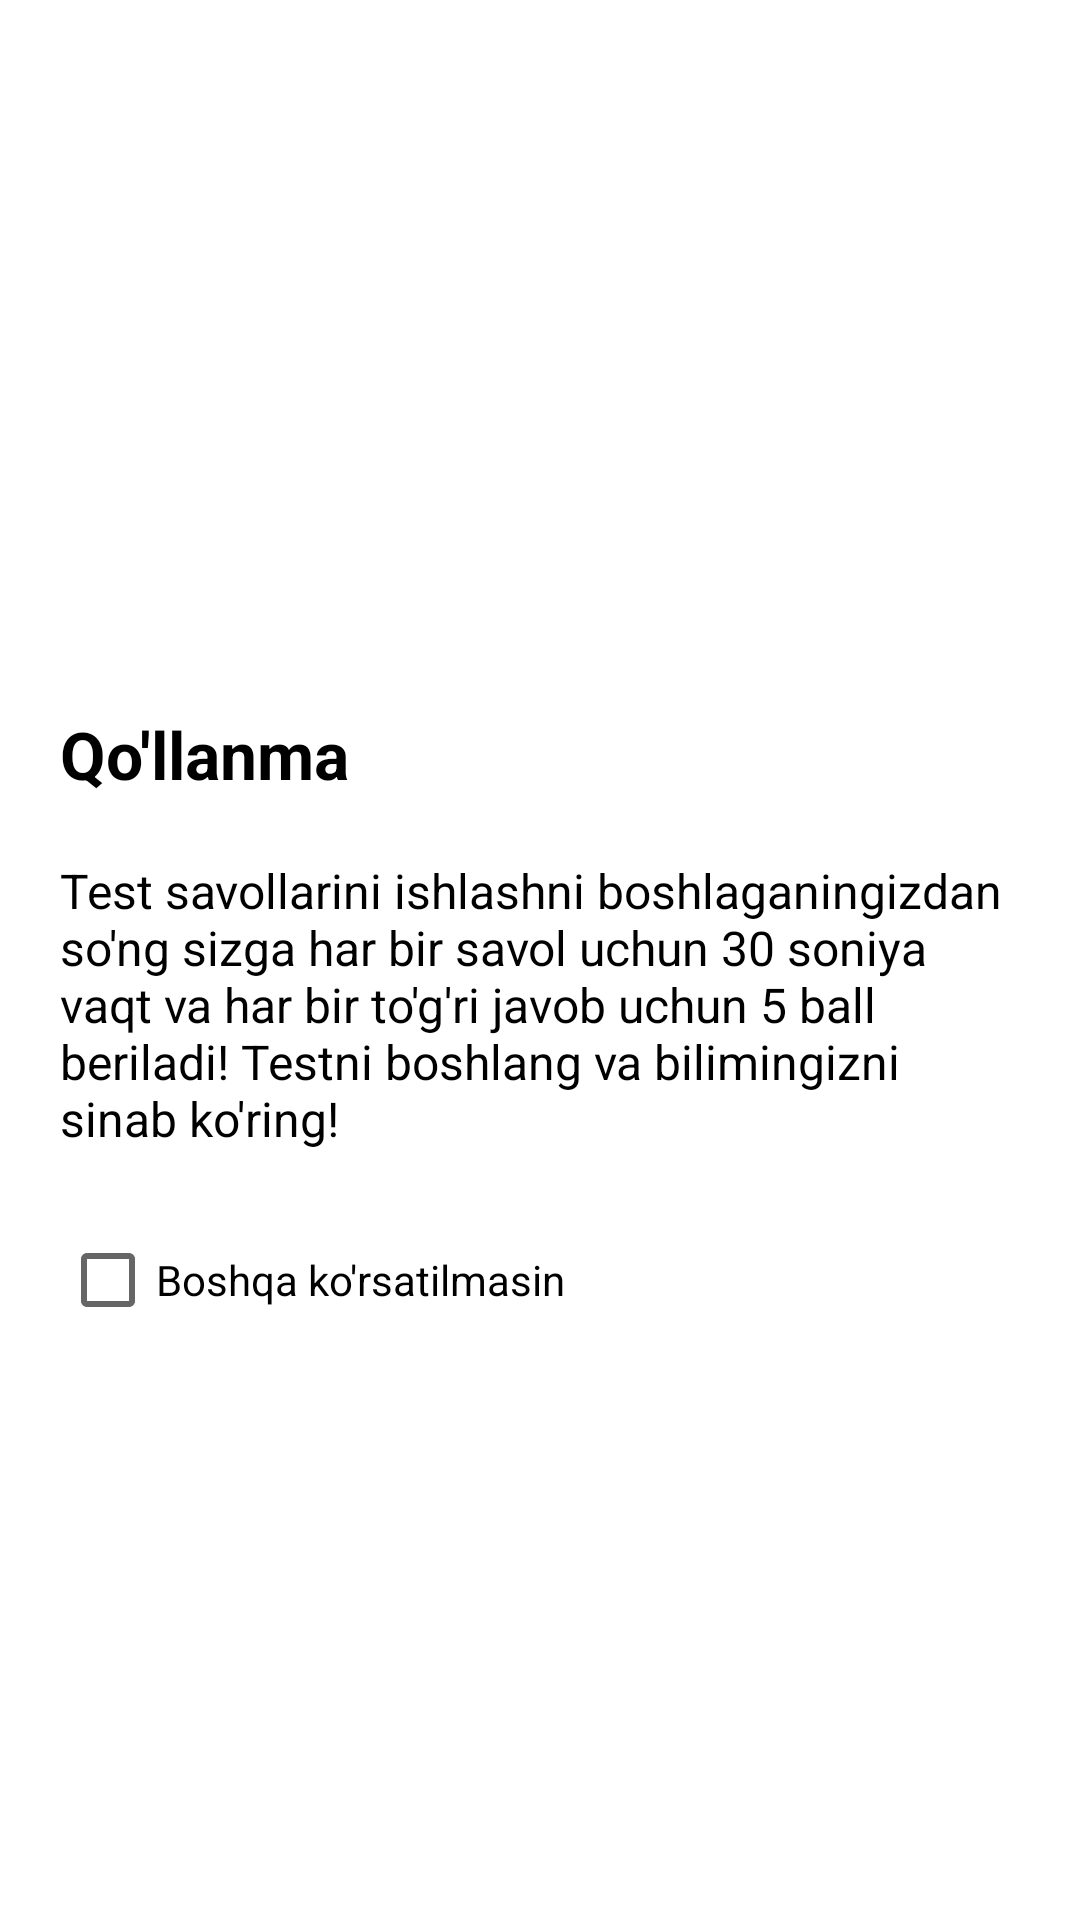

Reconstruct the res/layout file that produces this screen, plus the resources it refers to.
<!-- AndroidManifest.xml: application theme Theme.MyApp3_TEST -->
<!-- res/layout/custom_alert_dialog.xml -->
<?xml version="1.0" encoding="utf-8"?>

<androidx.constraintlayout.widget.ConstraintLayout xmlns:android="http://schemas.android.com/apk/res/android"
    xmlns:app="http://schemas.android.com/apk/res-auto"
    xmlns:tools="http://schemas.android.com/tools"
    android:layout_width="match_parent"
    android:layout_height="match_parent">


    <TextView
        app:layout_constraintVertical_chainStyle="packed"
        android:id="@+id/adTitle"
        android:layout_width="match_parent"
        android:layout_height="wrap_content"
        android:text="Qo'llanma"
        android:layout_marginStart="20dp"
        android:textColor="@color/black"
        android:textSize="22sp"
        android:textStyle="bold"
        app:layout_constraintBottom_toTopOf="@id/adMessage"
        app:layout_constraintEnd_toEndOf="parent"
        app:layout_constraintStart_toStartOf="parent"
        app:layout_constraintTop_toTopOf="parent"
        tools:ignore="MissingConstraints" />


    <TextView
        android:id="@+id/adMessage"
        android:layout_width="match_parent"
        android:layout_height="wrap_content"
        android:text="@string/dialog_text1"
        android:textColor="@color/black"
        android:textSize="16sp"
        android:layout_margin="20dp"
        android:layout_marginTop="15dp"
        app:layout_constraintBottom_toBottomOf="parent"
        app:layout_constraintEnd_toEndOf="parent"
        app:layout_constraintHorizontal_bias="0.0"
        app:layout_constraintStart_toStartOf="parent"
        app:layout_constraintTop_toBottomOf="@+id/adTitle"
        tools:ignore="MissingConstraints"
        />

    <CheckBox
        android:id="@+id/checkbox"
        android:layout_width="match_parent"
        android:layout_height="wrap_content"
        android:text="Boshqa ko'rsatilmasin"
        app:layout_constraintBottom_toBottomOf="parent"
        app:layout_constraintEnd_toEndOf="parent"
        app:layout_constraintHorizontal_bias="0.0"
        app:layout_constraintStart_toStartOf="parent"
        app:layout_constraintTop_toBottomOf="@+id/adMessage"
        app:layout_constraintVertical_bias="0.092"
        tools:ignore="MissingConstraints"
        android:layout_marginStart="20dp"
        android:textColor="@color/black"
        android:backgroundTint="#082980"
        />

</androidx.constraintlayout.widget.ConstraintLayout>
<!-- resources referenced by this layout -->
<resources>
  <color name="black">#FF000000</color>
  <string name="dialog_text1">Test savollarini ishlashni boshlaganingizdan so\'ng sizga har bir savol uchun 30 soniya vaqt va har bir to\'g\'ri javob uchun 5 ball beriladi! Testni boshlang va bilimingizni sinab ko\'ring!</string>
  <style name="Theme.MyApp3_TEST" parent="Theme.MaterialComponents.DayNight.NoActionBar">
          
          <item name="colorPrimary">@color/purple_500</item>
          <item name="colorPrimaryVariant">@color/purple_700</item>
          <item name="colorOnPrimary">@color/white</item>
          
          <item name="colorSecondary">@color/teal_200</item>
          <item name="colorSecondaryVariant">@color/teal_700</item>
          <item name="colorOnSecondary">@color/black</item>
          
          <item name="android:statusBarColor" tools:targetApi="l">?attr/colorPrimaryVariant</item>
          
      </style>
  <color name="purple_500">#082980</color>
  <color name="purple_700">#082980</color>
  <color name="white">#FFFFFFFF</color>
  <color name="teal_200">#FF03DAC5</color>
  <color name="teal_700">#FF018786</color>
</resources>
